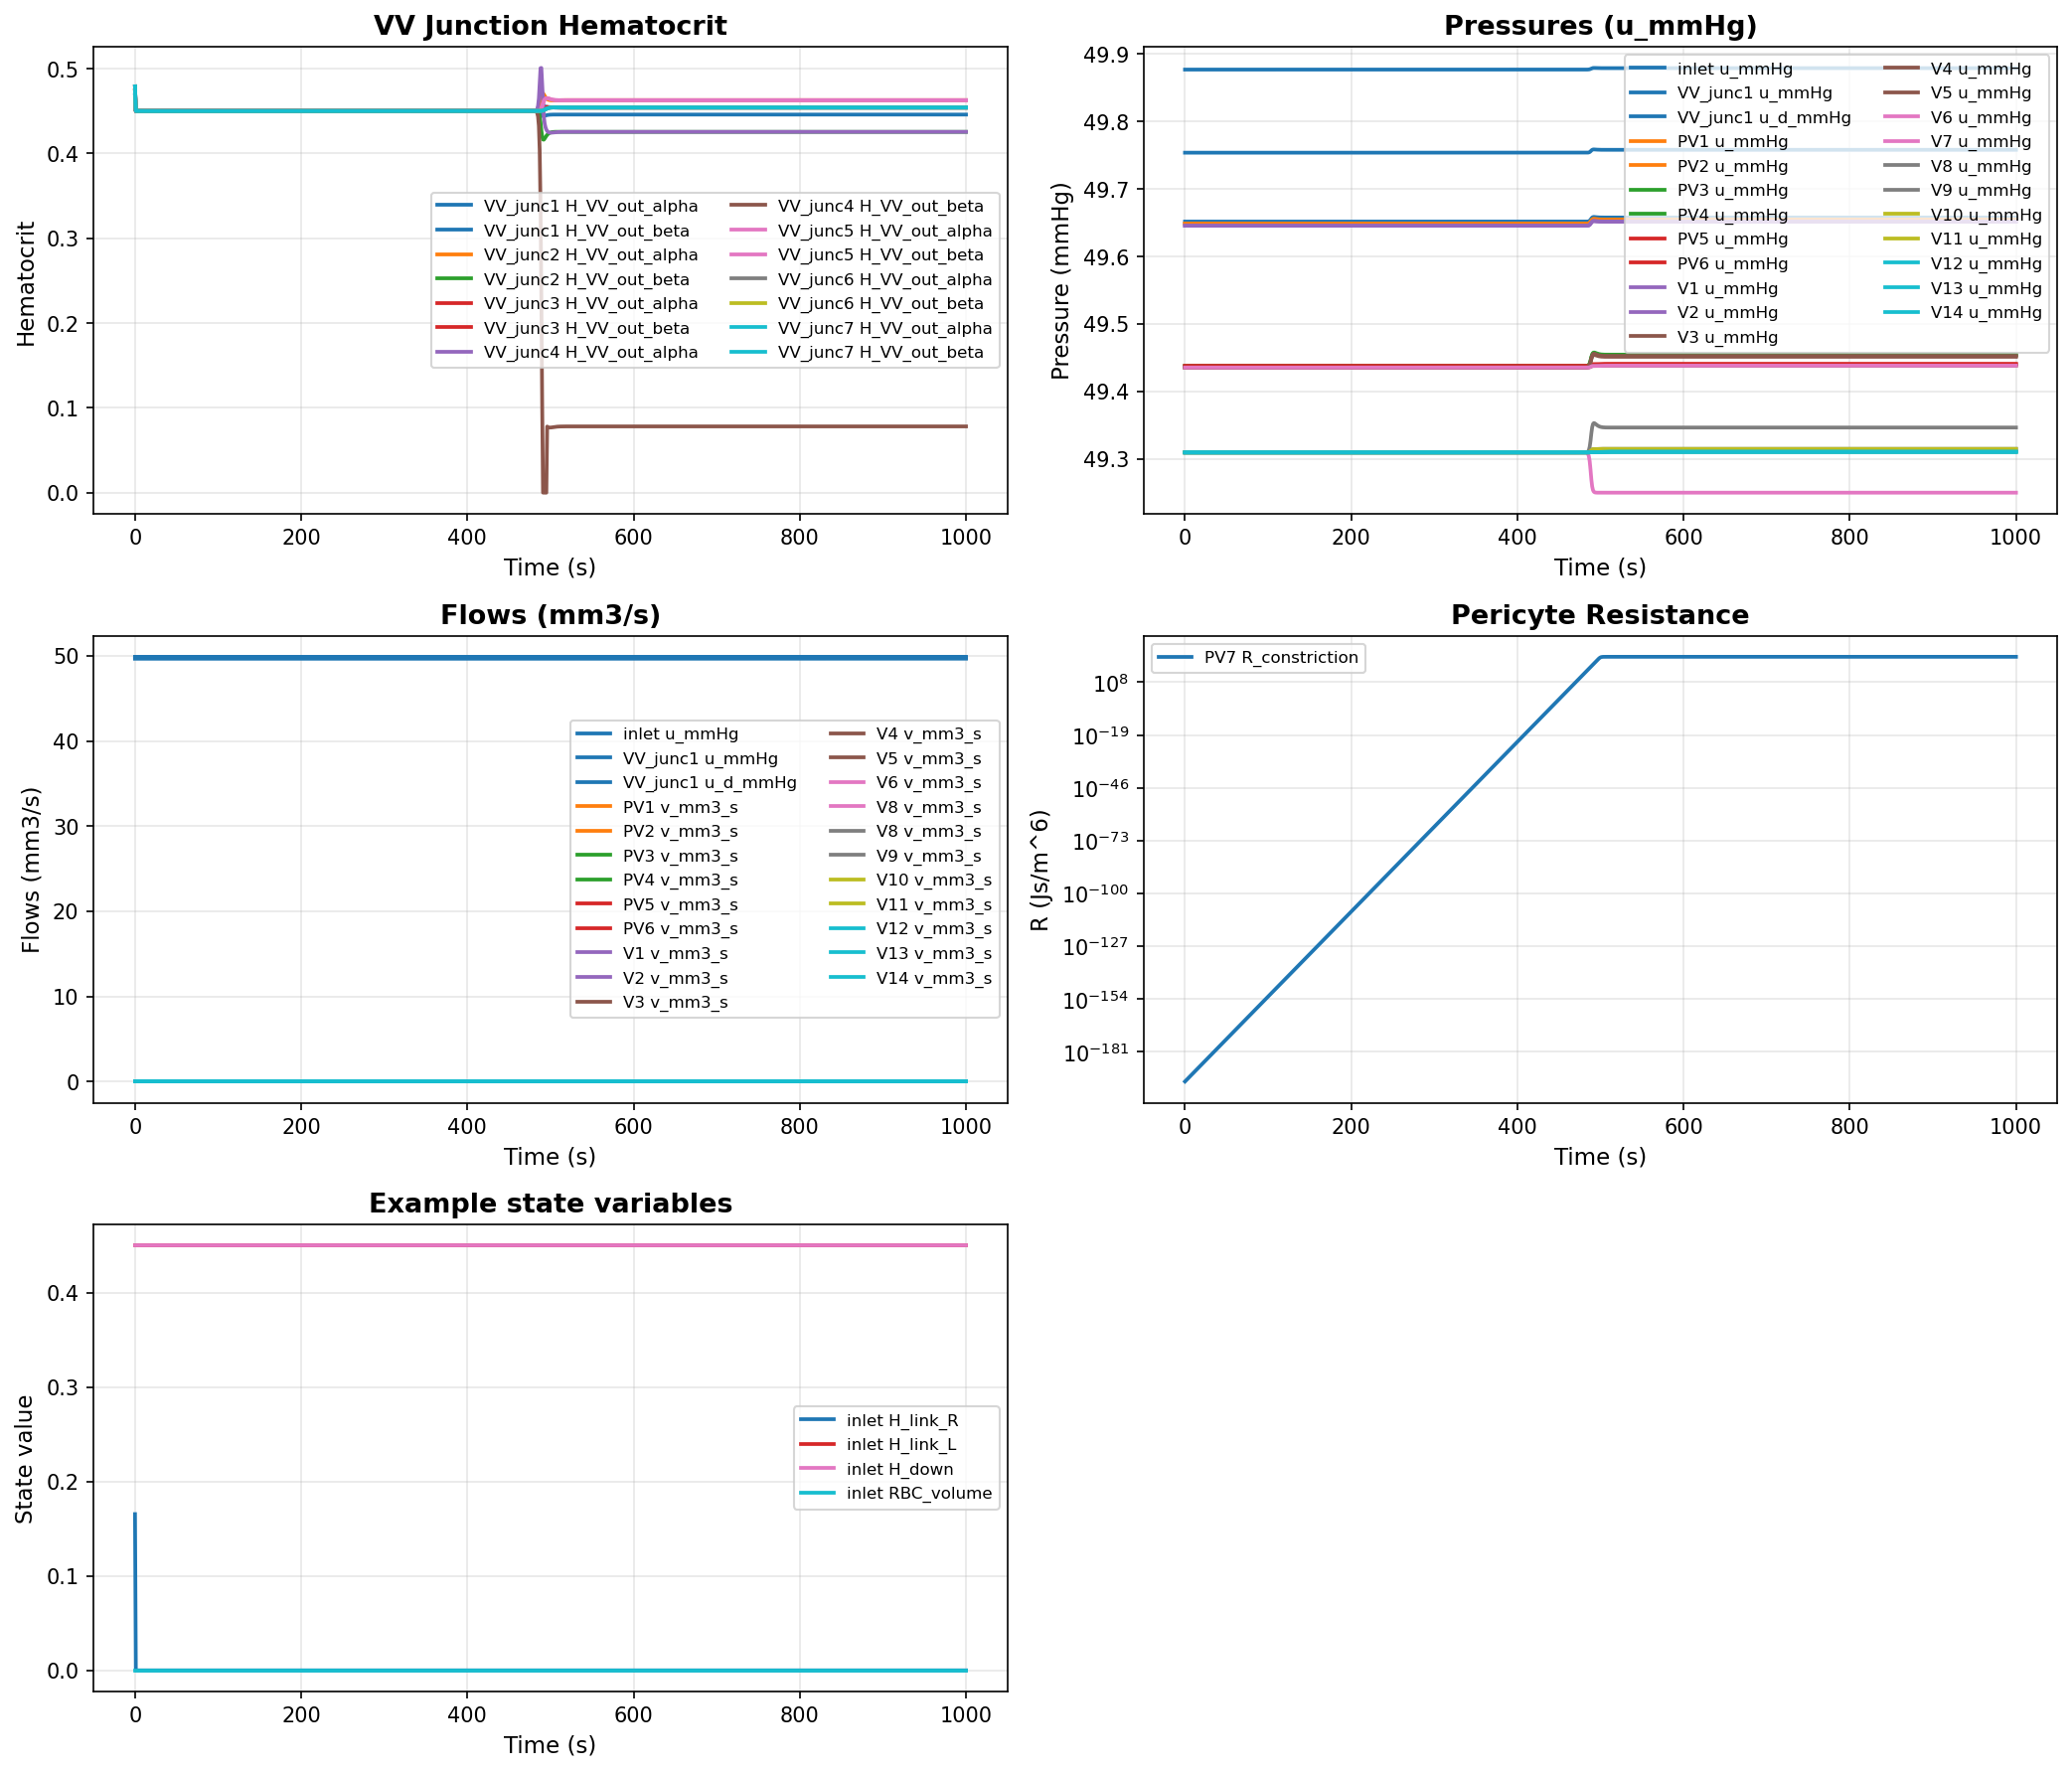

Values plotted in this chart, from the file beside it:
time, inlet__H_link_R, inlet__H_link_L, inlet__H_down, inlet__RBC_volume, inlet__q_C, VV_junc1__RBC_volume, VV_junc1__q_C, VV_junc1__q_C_d, PV1__H_link_R, PV1__H_link_L, PV1__H_down, PV1__RBC_volume, PV1__q_C, PV2__H_link_R, PV2__H_link_L, PV2__H_down, PV2__RBC_volume, PV2__q_C, V1__H_link_R, V1__H_link_L, V1__H_down, V1__RBC_volume, V1__q_C
0.0, 0.1655, 0.45, 0.45, 1.5269637997063594e-14, 3.3283866024657928e-18, 5.2994374144537023e-17, 2.765863321514603e-18, 2.7600734819372476e-18, 0.45, 0.4623, 0.4495, 7.635329850908598e-16, 1.6564211274778232e-19, 0.45, 0.4623, 0.4495, 7.6353298276877e-16, 1.6564211274773738e-19, 0.1655, 0.4498, 0.45, 1.0692474374035332e-14, 2.7605271772467856e-18
1.0, 3.405374763043963e-15, 0.45, 0.45, 1.526963802351407e-14, 3.328387304592532e-18, 5.0893800859123914e-17, 2.765864491378096e-18, 2.7600751366579444e-18, 0.45, 0.45, 0.45, 7.634977154036968e-16, 1.6564221363663605e-19, 0.45, 0.45, 0.45, 7.634977129627209e-16, 1.6564221363676554e-19, 1.0564632900415225e-15, 0.45, 0.45, 1.069348969332497e-14, 2.760528884984039e-18
2.0, 4.920548645234875e-21, 0.45, 0.45, 1.5269638040388697e-14, 3.328387236820349e-18, 5.089380092032451e-17, 2.765864378457284e-18, 2.7600749769489558e-18, 0.45, 0.45, 0.45, 7.634817441879129e-16, 1.6564220428284206e-19, 0.45, 0.45, 0.45, 7.634817419902981e-16, 1.6564220428295567e-19, 1.526521869321328e-21, 0.45, 0.45, 1.0693229219275855e-14, 2.7605287329463644e-18
3.0, 2.278194589015073e-25, 0.45, 0.45, 1.5269638051150236e-14, 3.32838715320071e-18, 5.08938009601835e-17, 2.7658642391317606e-18, 2.7600747798891582e-18, 0.45, 0.45, 0.45, 7.634815559280237e-16, 1.656421923550335e-19, 0.45, 0.45, 0.45, 7.634815541109274e-16, 1.6564219235512737e-19, 7.067735972277777e-26, 0.45, 0.45, 1.0693025488130642e-14, 2.7605285324698823e-18
4.0, 8.10587214123803e-28, 0.45, 0.45, 1.5269638058069534e-14, 3.328387077170903e-18, 5.08938009856175e-17, 2.76586411245228e-18, 2.7600746007141604e-18, 0.45, 0.45, 0.45, 7.634815537874444e-16, 1.656421815064228e-19, 0.45, 0.45, 0.45, 7.634815522893847e-16, 1.6564218150649975e-19, 2.5147177737578827e-28, 0.45, 0.45, 1.0692876649191283e-14, 2.7605283500766583e-18
5.0, 3.0965639551946377e-30, 0.45, 0.45, 1.5269638062521392e-14, 3.3283870105574292e-18, 5.089380100249637e-17, 2.765864001462124e-18, 2.7600744437292063e-18, 0.45, 0.45, 0.45, 7.634815539011707e-16, 1.6564217200132473e-19, 0.45, 0.45, 0.45, 7.634815526797255e-16, 1.6564217200138718e-19, 9.606596619790805e-31, 0.45, 0.45, 1.069276803853948e-14, 2.7605281902706864e-18
6.0, -1.0886566445306997e-32, 0.45, 0.45, 1.526963806537924e-14, 3.328386952594207e-18, 5.089380101320237e-17, 2.765863904884858e-18, 2.760074307129351e-18, 0.45, 0.45, 0.45, 7.634815539619755e-16, 1.6564216373049993e-19, 0.45, 0.45, 0.45, 7.634815529677383e-16, 1.6564216373055037e-19, -3.377383894007259e-33, 0.45, 0.45, 1.0692688775087388e-14, 2.760528051216129e-18
7.0, -3.735936066050014e-33, 0.45, 0.45, 1.526963806720047e-14, 3.3283869022464368e-18, 5.089380102038552e-17, 2.7658638209963205e-18, 2.7600741884761987e-18, 0.45, 0.45, 0.45, 7.634815539590943e-16, 1.6564215654630958e-19, 0.45, 0.45, 0.45, 7.634815531776176e-16, 1.656421565463496e-19, -1.1590146777026769e-33, 0.45, 0.45, 1.0692630928773895e-14, 2.760527930430794e-18
8.0, -7.748625785179403e-38, 0.45, 0.45, 1.526963806837522e-14, 3.3283868585660024e-18, 5.0893801024327e-17, 2.7658637482167773e-18, 2.7600740855355463e-18, 0.45, 0.45, 0.45, 7.63481553958712e-16, 1.6564215031347643e-19, 0.45, 0.45, 0.45, 7.634815533369248e-16, 1.6564215031350818e-19, -2.4038878114688117e-38, 0.45, 0.45, 1.0692588719190844e-14, 2.7605278256402942e-18
9.0, 1.1136259317522382e-42, 0.45, 0.45, 1.526963806912903e-14, 3.3283868207237736e-18, 5.0893801027566295e-17, 2.765863685164744e-18, 2.7600739963535082e-18, 0.45, 0.45, 0.45, 7.634815539377152e-16, 1.6564214491369768e-19, 0.45, 0.45, 0.45, 7.634815534505008e-16, 1.6564214491372255e-19, 3.4548495003079054e-43, 0.45, 0.45, 1.0692557915671123e-14, 2.760527734855656e-18
10.0, 3.643720262829245e-47, 0.45, 0.45, 1.5269638069607104e-14, 3.328386787995991e-18, 5.089380102937844e-17, 2.7658636306343095e-18, 2.7600739192244937e-18, 0.45, 0.45, 0.45, 7.634815539128898e-16, 1.6564214024370316e-19, 0.45, 0.45, 0.45, 7.634815535340971e-16, 1.6564214024372246e-19, 1.1304069688929957e-47, 0.45, 0.45, 1.0692535436919774e-14, 2.76052765634063e-18
11.0, -2.1022346006785744e-49, 0.45, 0.45, 1.526963806991792e-14, 3.3283867597461626e-18, 5.089380103046475e-17, 2.7658635835649603e-18, 2.760073852648541e-18, 0.45, 0.45, 0.45, 7.634815538886135e-16, 1.656421362126736e-19, 0.45, 0.45, 0.45, 7.634815535967088e-16, 1.6564213621268845e-19, -6.521852583589486e-50, 0.45, 0.45, 1.0692519032743796e-14, 2.760527588568301e-18
12.0, -4.469439200347611e-52, 0.45, 0.45, 1.5269638070113187e-14, 3.3283867354118297e-18, 5.089380103132767e-17, 2.7658635430195378e-18, 2.760073795300139e-18, 0.45, 0.45, 0.45, 7.634815538664863e-16, 1.6564213274035208e-19, 0.45, 0.45, 0.45, 7.634815536425983e-16, 1.656421327403634e-19, -1.3865732949485025e-52, 0.45, 0.45, 1.0692507061210092e-14, 2.7605275301893395e-18
13.0, 2.913771981179688e-54, 0.45, 0.45, 1.5269638070248732e-14, 3.3283867144949667e-18, 5.0893801032254563e-17, 2.7658635081682423e-18, 2.7600737460056276e-18, 0.45, 0.45, 0.45, 7.634815538465348e-16, 1.656421297556761e-19, 0.45, 0.45, 0.45, 7.634815536787108e-16, 1.6564212975568456e-19, 9.039519762200372e-55, 0.45, 0.45, 1.069249832575729e-14, 2.760527480008995e-18
14.0, 9.690014661470736e-57, 0.45, 0.45, 1.5269638070317168e-14, 3.328386696553901e-18, 5.089380103235976e-17, 2.7658634782751645e-18, 2.7600737037241114e-18, 0.45, 0.45, 0.45, 7.634815538287898e-16, 1.6564212719562175e-19, 0.45, 0.45, 0.45, 7.63481553704173e-16, 1.6564212719562793e-19, 3.0061748070660023e-57, 0.45, 0.45, 1.0692491951282436e-14, 2.760527436967669e-18
15.0, -3.8928926337883866e-59, 0.45, 0.45, 1.526963807036492e-14, 3.328386681198229e-18, 5.089380103254059e-17, 2.7658634526898242e-18, 2.7600736675355615e-18, 0.45, 0.45, 0.45, 7.634815538149824e-16, 1.656421250044832e-19, 0.45, 0.45, 0.45, 7.634815537238758e-16, 1.6564212500448776e-19, -1.2077087780708393e-59, 0.45, 0.45, 1.0692487300993944e-14, 2.7605274001287974e-18
16.0, 2.0769601864120025e-59, 0.45, 0.45, 1.5269638070389705e-14, 3.3283866680795374e-18, 5.089380103282017e-17, 2.765863430831699e-18, 2.7600736366188692e-18, 0.45, 0.45, 0.45, 7.634815538030368e-16, 1.6564212313254423e-19, 0.45, 0.45, 0.45, 7.634815537403577e-16, 1.6564212313254738e-19, 6.44344266539257e-60, 0.45, 0.45, 1.0692483902474328e-14, 2.760527368656519e-18
17.0, -1.404661742145738e-59, 0.45, 0.45, 1.526963807040003e-14, 3.328386656897154e-18, 5.089380103286256e-17, 2.765863412199817e-18, 2.760073610265452e-18, 0.45, 0.45, 0.45, 7.634815537940409e-16, 1.6564212153690162e-19, 0.45, 0.45, 0.45, 7.634815537500328e-16, 1.656421215369038e-19, -4.3577423674442415e-60, 0.45, 0.45, 1.0692481425473615e-14, 2.7605273418295175e-18
18.0, 2.205846806621411e-62, 0.45, 0.45, 1.526963807040798e-14, 3.3283866473837095e-18, 5.089380103320073e-17, 2.7658633963486885e-18, 2.7600735878452045e-18, 0.45, 0.45, 0.45, 7.63481553792248e-16, 1.656421201794038e-19, 0.45, 0.45, 0.45, 7.634815537573225e-16, 1.6564212017940542e-19, 6.84329315505835e-63, 0.45, 0.45, 1.0692479619706249e-14, 2.7605273190063617e-18
19.0, -7.115274873255202e-64, 0.45, 0.45, 1.5269638070361577e-14, 3.3283866393007556e-18, 5.089380103321032e-17, 2.7658633828810167e-18, 2.7600735687961508e-18, 0.45, 0.45, 0.45, 7.634815537890818e-16, 1.6564211902602443e-19, 0.45, 0.45, 0.45, 7.634815537638853e-16, 1.6564211902602558e-19, -2.2074022395515094e-64, 0.45, 0.45, 1.0692478297985144e-14, 2.7605272996149797e-18
20.0, -5.530029728776026e-65, 0.45, 0.45, 1.526963807041063e-14, 3.328386632450286e-18, 5.089380103227534e-17, 2.7658633714668873e-18, 2.760073552651733e-18, 0.45, 0.45, 0.45, 7.634815537930983e-16, 1.6564211804851435e-19, 0.45, 0.45, 0.45, 7.63481553731678e-16, 1.6564211804851635e-19, -1.715604860817424e-65, 0.45, 0.45, 1.0692477336977947e-14, 2.760527283180425e-18
21.0, 2.9504157080105438e-65, 0.45, 0.45, 1.5269638070406533e-14, 3.328386626649784e-18, 5.089380103341854e-17, 2.765863361802201e-18, 2.760073538981747e-18, 0.45, 0.45, 0.45, 7.634815537822049e-16, 1.6564211722082636e-19, 0.45, 0.45, 0.45, 7.634815537673086e-16, 1.65642117220827e-19, 9.15320129970859e-66, 0.45, 0.45, 1.0692476633586913e-14, 2.760527269264789e-18
22.0, -1.9953854173043712e-65, 0.45, 0.45, 1.5269638070440842e-14, 3.3283866217480724e-18, 5.089380103209586e-17, 2.765863353635055e-18, 2.76007352742994e-18, 0.45, 0.45, 0.45, 7.634815538104451e-16, 1.6564211652138867e-19, 0.45, 0.45, 0.45, 7.634815537321377e-16, 1.6564211652139035e-19, -6.190369833502048e-66, 0.45, 0.45, 1.0692476120983986e-14, 2.7605272575053677e-18
23.0, 3.1335049266722165e-68, 0.45, 0.45, 1.5269638070471182e-14, 3.3283866176121498e-18, 5.089380103368372e-17, 2.7658633467438583e-18, 2.760073517682867e-18, 0.45, 0.45, 0.45, 7.634815537785852e-16, 1.6564211593122497e-19, 0.45, 0.45, 0.45, 7.634815537728231e-16, 1.6564211593122511e-19, 9.72120686246456e-69, 0.45, 0.45, 1.0692475747337467e-14, 2.760527247583152e-18
24.0, -1.0107569027212213e-69, 0.45, 0.45, 1.526963807044865e-14, 3.3283866141251654e-18, 5.089380103331573e-17, 2.7658633409339077e-18, 2.7600735094651086e-18, 0.45, 0.45, 0.45, 7.634815537736593e-16, 1.6564211543365738e-19, 0.45, 0.45, 0.45, 7.634815537766808e-16, 1.6564211543365724e-19, -3.135714534070471e-70, 0.45, 0.45, 1.0692475473734107e-14, 2.7605272392177165e-18
25.0, 2.1291368868188788e-71, 0.45, 0.45, 1.5269638070415494e-14, 3.3283866111916956e-18, 5.089380103302828e-17, 2.7658633360462145e-18, 2.760073502551808e-18, 0.45, 0.45, 0.45, 7.634815537767857e-16, 1.6564211501507172e-19, 0.45, 0.45, 0.45, 7.634815537668091e-16, 1.6564211501507182e-19, 6.605312817788492e-72, 0.45, 0.45, 1.0692475274676886e-14, 2.760527232180174e-18
26.0, -1.6721918570951898e-73, 0.45, 0.45, 1.5269638070435607e-14, 3.328386608729881e-18, 5.0893801032972045e-17, 2.7658633319443836e-18, 2.760073496750083e-18, 0.45, 0.45, 0.45, 7.634815537679527e-16, 1.6564211466378985e-19, 0.45, 0.45, 0.45, 7.634815537750772e-16, 1.6564211466378959e-19, -5.187712626229304e-74, 0.45, 0.45, 1.0692475130305274e-14, 2.760527226274191e-18
27.0, 2.172628388283662e-73, 0.45, 0.45, 1.526963807044475e-14, 3.3283866066566945e-18, 5.089380103307059e-17, 2.765863328490078e-18, 2.7600734918642278e-18, 0.45, 0.45, 0.45, 7.634815537697635e-16, 1.6564211436796172e-19, 0.45, 0.45, 0.45, 7.634815537748702e-16, 1.6564211436796147e-19, 6.7402383727862476e-74, 0.45, 0.45, 1.0692475023390698e-14, 2.76052722130053e-18
28.0, 1.5505907760402705e-73, 0.45, 0.45, 1.52696380704272e-14, 3.3283866049149124e-18, 5.089380103328487e-17, 2.7658633255879523e-18, 2.7600734877593754e-18, 0.45, 0.45, 0.45, 7.634815537784819e-16, 1.656421141194215e-19, 0.45, 0.45, 0.45, 7.634815537713069e-16, 1.6564211411942154e-19, 4.810464369159567e-74, 0.45, 0.45, 1.0692474944717127e-14, 2.7605272171219024e-18
29.0, -5.594379767072653e-74, 0.45, 0.45, 1.5269638070392886e-14, 3.3283866034593065e-18, 5.0893801033482715e-17, 2.7658633231626484e-18, 2.760073484328943e-18, 0.45, 0.45, 0.45, 7.634815537905262e-16, 1.6564211391171587e-19, 0.45, 0.45, 0.45, 7.634815537644611e-16, 1.6564211391171635e-19, -1.7355684653393293e-74, 0.45, 0.45, 1.069247488824528e-14, 2.7605272136298124e-18
30.0, -1.1785911528408697e-73, 0.45, 0.45, 1.5269638070351717e-14, 3.3283866022446486e-18, 5.089380103353195e-17, 2.7658633211388076e-18, 2.760073481466347e-18, 0.45, 0.45, 0.45, 7.634815538023146e-16, 1.6564211373839156e-19, 0.45, 0.45, 0.45, 7.634815537544065e-16, 1.6564211373839243e-19, -3.656393958940514e-74, 0.45, 0.45, 1.069247484793588e-14, 2.760527210715764e-18
31.0, -9.99909347468907e-77, 0.45, 0.45, 1.5269638070347908e-14, 3.3283866012291027e-18, 5.089380103305837e-17, 2.7658633194467237e-18, 2.7600734790730173e-18, 0.45, 0.45, 0.45, 7.634815537751146e-16, 1.6564211359348125e-19, 0.45, 0.45, 0.45, 7.63481553763247e-16, 1.6564211359348108e-19, -3.1020616823032657e-77, 0.45, 0.45, 1.069247481821815e-14, 2.7605272082794465e-18
32.0, 1.2991520230017616e-76, 0.45, 0.45, 1.5269638070372397e-14, 3.328386600377034e-18, 5.089380103273708e-17, 2.765863318027022e-18, 2.7600734770649676e-18, 0.45, 0.45, 0.45, 7.634815537494829e-16, 1.6564211347189878e-19, 0.45, 0.45, 0.45, 7.634815537785198e-16, 1.656421134718976e-19, 4.030415077192024e-77, 0.45, 0.45, 1.0692474795977597e-14, 2.760527206235331e-18
33.0, 9.271963647463875e-77, 0.45, 0.45, 1.5269638070388402e-14, 3.3283865996644214e-18, 5.089380103283134e-17, 2.7658633168396806e-18, 2.7600734753855694e-18, 0.45, 0.45, 0.45, 7.634815537547003e-16, 1.656421133702147e-19, 0.45, 0.45, 0.45, 7.634815537807145e-16, 1.6564211337021365e-19, 2.876481075246266e-77, 0.45, 0.45, 1.0692474779635017e-14, 2.760527204525748e-18
34.0, -3.345233741149801e-77, 0.45, 0.45, 1.5269638070398184e-14, 3.3283865990716887e-18, 5.0893801033073746e-17, 2.76586331585208e-18, 2.760073473988686e-18, 0.45, 0.45, 0.45, 7.634815537671986e-16, 1.6564211328563603e-19, 0.45, 0.45, 0.45, 7.634815537776212e-16, 1.6564211328563555e-19, -1.03780622041733e-77, 0.45, 0.45, 1.0692474767892884e-14, 2.7605272031037494e-18
35.0, -7.047542454623066e-77, 0.45, 0.45, 1.5269638070404002e-14, 3.3283865985792573e-18, 5.089380103319692e-17, 2.7658633150315994e-18, 2.7600734728281802e-18, 0.45, 0.45, 0.45, 7.634815537634094e-16, 1.6564211321536987e-19, 0.45, 0.45, 0.45, 7.634815537770299e-16, 1.656421132153695e-19, -2.1863893420755646e-77, 0.45, 0.45, 1.069247475945367e-14, 2.760527201922388e-18
36.0, 3.556846111780851e-80, 0.45, 0.45, 1.5269638070323112e-14, 3.3283865981683836e-18, 5.089380103372576e-17, 2.765863314347009e-18, 2.7600734718598334e-18, 0.45, 0.45, 0.45, 7.634815537748885e-16, 1.6564211315673823e-19, 0.45, 0.45, 0.45, 7.634815537838047e-16, 1.6564211315673792e-19, 1.1034556729917075e-80, 0.45, 0.45, 1.0692474753278988e-14, 2.760527200936629e-18
37.0, 1.764293607183469e-80, 0.45, 0.45, 1.5269638070371447e-14, 3.328386597825785e-18, 5.089380103384479e-17, 2.7658633137761778e-18, 2.7600734710524605e-18, 0.45, 0.45, 0.45, 7.634815537754447e-16, 1.6564211310785353e-19, 0.45, 0.45, 0.45, 7.634815537827894e-16, 1.6564211310785332e-19, 5.473443968776162e-81, 0.45, 0.45, 1.0692474748684002e-14, 2.760527200114747e-18
38.0, -2.635414118760966e-82, 0.45, 0.45, 1.5269638069879192e-14, 3.328386597541322e-18, 5.089380104205599e-17, 2.765863313302211e-18, 2.7600734703818012e-18, 0.45, 0.45, 0.45, 7.63481553857602e-16, 1.6564211306724458e-19, 0.45, 0.45, 0.45, 7.634815538739287e-16, 1.6564211306724417e-19, -8.175957114828601e-83, 0.45, 0.45, 1.0692474745812462e-14, 2.7605271994319686e-18
39.0, 9.500923101367668e-83, 0.45, 0.45, 1.526963807007043e-14, 3.3283865973043256e-18, 5.089380102816244e-17, 2.765863312907332e-18, 2.7600734698233782e-18, 0.45, 0.45, 0.45, 7.634815537354581e-16, 1.6564211303343575e-19, 0.45, 0.45, 0.45, 7.634815537412366e-16, 1.6564211303343558e-19, 2.9475117126546928e-83, 0.45, 0.45, 1.069247474330021e-14, 2.7605271988635954e-18
40.0, -5.283048511495939e-83, 0.45, 0.45, 1.52696380701935e-14, 3.3283865971073958e-18, 5.0893801034799626e-17, 2.7658633125792104e-18, 2.7600734693593416e-18, 0.45, 0.45, 0.45, 7.634815537547509e-16, 1.6564211300533888e-19, 0.45, 0.45, 0.45, 7.63481553776325e-16, 1.6564211300533855e-19, -1.6389825705522522e-83, 0.45, 0.45, 1.0692474741330959e-14, 2.7605271983912072e-18
41.0, 5.052660835323688e-86, 0.45, 0.45, 1.52696380702527e-14, 3.3283865969440126e-18, 5.089380103268026e-17, 2.765863312306985e-18, 2.760073468974331e-18, 0.45, 0.45, 0.45, 7.634815537680065e-16, 1.6564211298202736e-19, 0.45, 0.45, 0.45, 7.634815537729244e-16, 1.6564211298202719e-19, 1.5675084728550193e-86, 0.45, 0.45, 1.0692474739939146e-14, 2.7605271979992724e-18
42.0, 2.50625889652501e-86, 0.45, 0.45, 1.5269638070306685e-14, 3.328386596808238e-18, 5.0893801032955725e-17, 2.7658633120807593e-18, 2.7600734686543815e-18, 0.45, 0.45, 0.45, 7.634815537713348e-16, 1.65642112962655e-19, 0.45, 0.45, 0.45, 7.634815537699744e-16, 1.65642112962655e-19, 7.775273630446227e-87, 0.45, 0.45, 1.0692474738978828e-14, 2.7605271976735714e-18
43.0, -3.7437248236720556e-88, 0.45, 0.45, 1.5269638070231885e-14, 3.328386596695746e-18, 5.089380103480658e-17, 2.7658633118933262e-18, 2.7600734683892306e-18, 0.45, 0.45, 0.45, 7.634815538076127e-16, 1.6564211294659987e-19, 0.45, 0.45, 0.45, 7.634815538085688e-16, 1.6564211294659983e-19, -1.1614316299527667e-88, 0.45, 0.45, 1.0692474738438604e-14, 2.7605271974036304e-18
44.0, 1.3496490517000014e-88, 0.45, 0.45, 1.5269638070296408e-14, 3.3283865966023403e-18, 5.089380103215441e-17, 2.7658633117376984e-18, 2.7600734681691423e-18, 0.45, 0.45, 0.45, 7.634815537635277e-16, 1.6564211293327492e-19, 0.45, 0.45, 0.45, 7.634815537647215e-16, 1.6564211293327487e-19, 4.1870734945656095e-89, 0.45, 0.45, 1.0692474737922275e-14, 2.7605271971796174e-18
45.0, -7.50480909900713e-89, 0.45, 0.45, 1.5269638070247855e-14, 3.3283865965249938e-18, 5.0893801034577617e-17, 2.7658633116088248e-18, 2.7600734679868337e-18, 0.45, 0.45, 0.45, 7.63481553802894e-16, 1.6564211292223573e-19, 0.45, 0.45, 0.45, 7.634815537991369e-16, 1.6564211292223578e-19, -2.32824875552733e-89, 0.45, 0.45, 1.0692474737675448e-14, 2.760527196994005e-18
46.0, 7.177533075756895e-92, 0.45, 0.45, 1.5269638070226565e-14, 3.3283865964608973e-18, 5.0893801032175665e-17, 2.7658633115020274e-18, 2.7600734678357646e-18, 0.45, 0.45, 0.45, 7.634815537728411e-16, 1.6564211291308941e-19, 0.45, 0.45, 0.45, 7.63481553771426e-16, 1.6564211291308932e-19, 2.2267163368150177e-92, 0.45, 0.45, 1.069247473757879e-14, 2.760527196840242e-18
47.0, 3.5602540348690406e-92, 0.45, 0.45, 1.5269638070273723e-14, 3.328386596407711e-18, 5.0893801032726203e-17, 2.7658633114134095e-18, 2.7600734677104466e-18, 0.45, 0.45, 0.45, 7.634815537650484e-16, 1.6564211290550188e-19, 0.45, 0.45, 0.45, 7.634815537605194e-16, 1.6564211290550188e-19, 1.1045126144092051e-92, 0.45, 0.45, 1.069247473726436e-14, 2.7605271967126776e-18
48.0, -5.318130254231989e-94, 0.45, 0.45, 1.5269638070298825e-14, 3.328386596363713e-18, 5.089380103292238e-17, 2.7658633113400998e-18, 2.760073467606769e-18, 0.45, 0.45, 0.45, 7.634815537768547e-16, 1.6564211289922419e-19, 0.45, 0.45, 0.45, 7.634815537699297e-16, 1.6564211289922428e-19, -1.6498659683141462e-94, 0.45, 0.45, 1.0692474737020072e-14, 2.7605271966071293e-18
49.0, 1.917237455348849e-94, 0.45, 0.45, 1.5269638070332888e-14, 3.3283865963272755e-18, 5.0893801032866645e-17, 2.7658633112793895e-18, 2.7600734675209166e-18, 0.45, 0.45, 0.45, 7.63481553767255e-16, 1.656421128940262e-19, 0.45, 0.45, 0.45, 7.634815537707711e-16, 1.656421128940261e-19, 5.9479265823886297e-95, 0.45, 0.45, 1.0692474736874594e-14, 2.7605271965197406e-18
50.0, -1.0660920393480564e-94, 0.45, 0.45, 1.526963807034687e-14, 3.3283865962971335e-18, 5.0893801033373223e-17, 2.7658633112291666e-18, 2.7600734674498883e-18, 0.45, 0.45, 0.45, 7.634815537735753e-16, 1.656421128897255e-19, 0.45, 0.45, 0.45, 7.634815537809123e-16, 1.6564211288972533e-19, -3.307382276561188e-95, 0.45, 0.45, 1.0692474736761216e-14, 2.7605271964474324e-18
51.0, 2.276126391854832e-97, 0.45, 0.45, 1.5269638070329174e-14, 3.3283865962722336e-18, 5.089380103263093e-17, 2.7658633111876782e-18, 2.760073467391196e-18, 0.45, 0.45, 0.45, 7.634815537710673e-16, 1.6564211288617182e-19, 0.45, 0.45, 0.45, 7.634815537734298e-16, 1.6564211288617178e-19, 7.061322695169325e-98, 0.45, 0.45, 1.0692474736731778e-14, 2.7605271963876854e-18
52.0, -8.931316272142948e-100, 0.45, 0.45, 1.526963807028419e-14, 3.3283865962516997e-18, 5.089380103417029e-17, 2.7658633111534656e-18, 2.760073467342781e-18, 0.45, 0.45, 0.45, 7.634815537859727e-16, 1.6564211288324e-19, 0.45, 0.45, 0.45, 7.6348155379506925e-16, 1.656421128832399e-19, -2.7707998091340044e-100, 0.45, 0.45, 1.0692474736679628e-14, 2.7605271963383877e-18
53.0, 4.238369385396944e-100, 0.45, 0.45, 1.5269638070330648e-14, 3.328386596234603e-18, 5.089380103223917e-17, 2.7658633111249796e-18, 2.7600734673025142e-18, 0.45, 0.45, 0.45, 7.634815537660656e-16, 1.6564211288080243e-19, 0.45, 0.45, 0.45, 7.634815537639016e-16, 1.6564211288080245e-19, 1.3148871595473698e-100, 0.45, 0.45, 1.0692474736624752e-14, 2.760527196297414e-18
54.0, 4.761101283144561e-100, 0.45, 0.45, 1.5269638070361634e-14, 3.3283865962204365e-18, 5.0893801032244875e-17, 2.7658633111013754e-18, 2.760073467269145e-18, 0.45, 0.45, 0.45, 7.634815537715131e-16, 1.6564211287878193e-19, 0.45, 0.45, 0.45, 7.634815537515233e-16, 1.656421128787823e-19, 1.4770564746151742e-100, 0.45, 0.45, 1.0692474736594906e-14, 2.7605271962634425e-18
55.0, -1.3428995176421918e-101, 0.45, 0.45, 1.5269638070380996e-14, 3.328386596208769e-18, 5.0893801033131844e-17, 2.7658633110819354e-18, 2.76007346724166e-18, 0.45, 0.45, 0.45, 7.634815537927156e-16, 1.6564211287711738e-19, 0.45, 0.45, 0.45, 7.634815537464224e-16, 1.6564211287711832e-19, -4.166133651290504e-102, 0.45, 0.45, 1.0692474736610188e-14, 2.7605271962354506e-18
56.0, -3.2189736921934944e-100, 0.45, 0.45, 1.526963807039259e-14, 3.3283865961991707e-18, 5.0893801033844525e-17, 2.7658633110659425e-18, 2.7600734672190452e-18, 0.45, 0.45, 0.45, 7.634815538200743e-16, 1.656421128757477e-19, 0.45, 0.45, 0.45, 7.634815537370864e-16, 1.656421128757493e-19, -9.986357464191689e-101, 0.45, 0.45, 1.0692474736690693e-14, 2.7605271962124154e-18
57.0, -5.340599215086858e-103, 0.45, 0.45, 1.5269638070400115e-14, 3.3283865961912474e-18, 5.089380103342013e-17, 2.7658633110527406e-18, 2.7600734672003764e-18, 0.45, 0.45, 0.45, 7.634815538176335e-16, 1.656421128746175e-19, 0.45, 0.45, 0.45, 7.634815537367785e-16, 1.6564211287461884e-19, -1.6568365552102275e-103, 0.45, 0.45, 1.0692474736787529e-14, 2.760527196193416e-18
58.0, 2.534389279607058e-103, 0.45, 0.45, 1.52696380704053e-14, 3.328386596184713e-18, 5.0893801032973e-17, 2.7658633110418534e-18, 2.7600734671849794e-18, 0.45, 0.45, 0.45, 7.634815537703685e-16, 1.6564211287368602e-19, 0.45, 0.45, 0.45, 7.634815537730751e-16, 1.6564211287368559e-19, 7.862542449679194e-104, 0.45, 0.45, 1.0692474736747728e-14, 2.76052719617777e-18
59.0, 2.8469637622193514e-103, 0.45, 0.45, 1.5269638070408754e-14, 3.328386596179275e-18, 5.089380103296446e-17, 2.7658633110327926e-18, 2.7600734671721654e-18, 0.45, 0.45, 0.45, 7.634815537645059e-16, 1.6564211287291028e-19, 0.45, 0.45, 0.45, 7.634815537770778e-16, 1.6564211287290963e-19, 8.832255412788388e-104, 0.45, 0.45, 1.0692474736712888e-14, 2.760527196164729e-18
... 941 more rows
